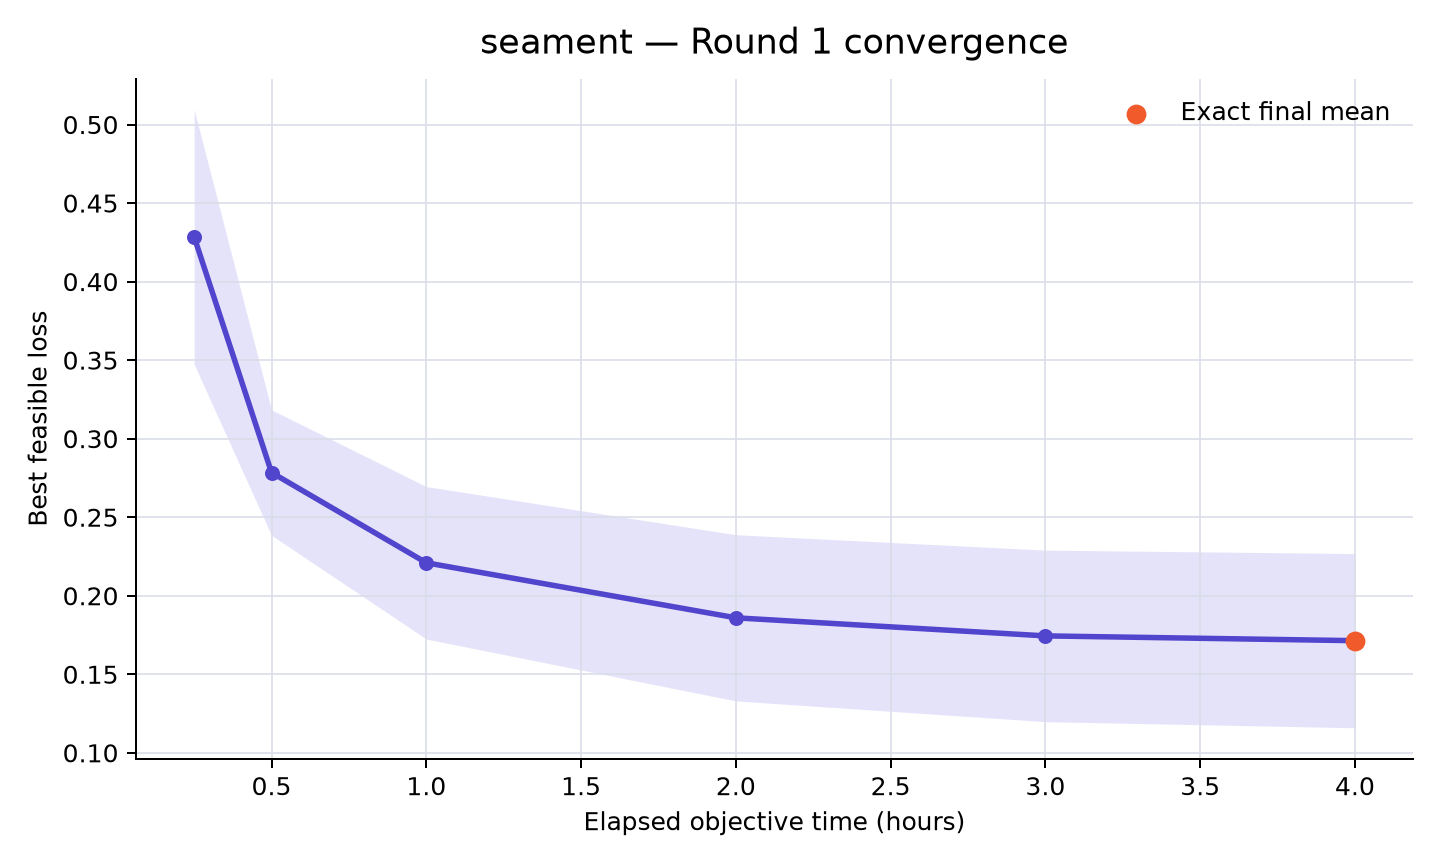

Source data for this figure (header and first rows):
rank, participant_id, elapsed_minutes, runs_with_value, mean_best_feasible_loss, std_best_feasible_loss, sem_best_feasible_loss, median_best_feasible_loss, minimum_best_feasible_loss, maximum_best_feasible_loss, exact_run_count, sampled_upper_bound_run_count, missing_run_count
3, seament, 15, 10, 0.4285, 0.2565, 0.08111, 0.4085, 0.1594, 0.9988, 0, 10, 0
3, seament, 30, 10, 0.2784, 0.1263, 0.03994, 0.2795, 0.1017, 0.4697, 0, 10, 0
3, seament, 60, 10, 0.221, 0.1535, 0.04853, 0.1956, -0.01431, 0.4203, 0, 10, 0
3, seament, 120, 10, 0.186, 0.1673, 0.0529, 0.1891, -0.08528, 0.3796, 1, 9, 0
3, seament, 180, 10, 0.1745, 0.1726, 0.0546, 0.1885, -0.1056, 0.3594, 1, 9, 0
3, seament, 240, 10, 0.1714, 0.1754, 0.05546, 0.1877, -0.1159, 0.3592, 10, 0, 0
